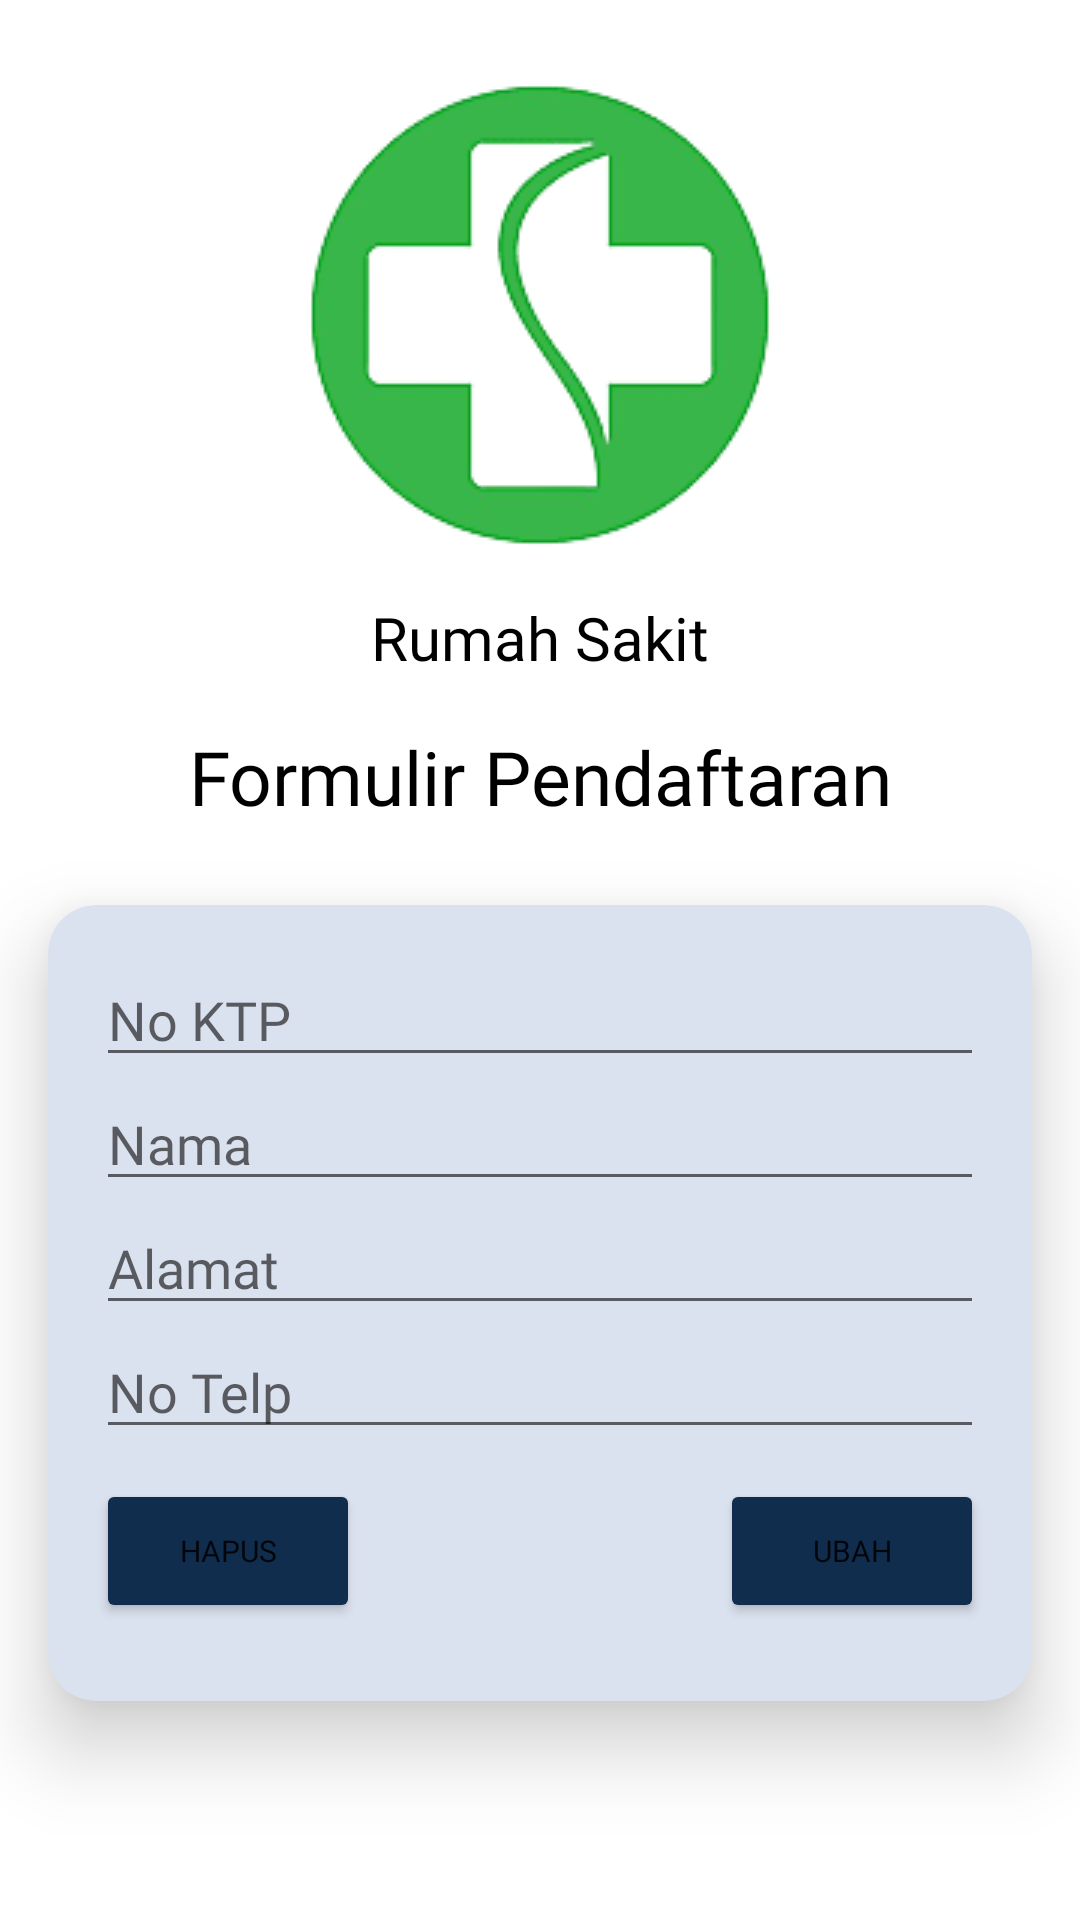

Write the Android layout XML for this screen, with the resource values it uses.
<!-- AndroidManifest.xml: application theme Theme.PasienRumahSakit -->
<!-- res/layout/fragment_update.xml -->
<?xml version="1.0" encoding="utf-8"?>
<androidx.constraintlayout.widget.ConstraintLayout xmlns:android="http://schemas.android.com/apk/res/android"
    xmlns:app="http://schemas.android.com/apk/res-auto"
    xmlns:tools="http://schemas.android.com/tools"
    android:layout_width="match_parent"
    android:layout_height="match_parent"
    tools:context=".UpdateFragment">

    <LinearLayout
        android:id="@+id/header"
        android:layout_width="match_parent"
        android:layout_height="wrap_content"
        android:orientation="vertical"
        android:padding="10dp"
        android:layout_marginTop="16dp"
        android:layout_marginStart="16dp"
        android:layout_marginEnd="16dp"
        app:layout_constraintStart_toStartOf="parent"
        app:layout_constraintEnd_toEndOf="parent"
        app:layout_constraintTop_toTopOf="parent">

        <ImageView
            android:layout_width="match_parent"
            android:layout_height="wrap_content"
            android:src="@drawable/logo_rs"
            android:layout_gravity="center"/>

        <TextView
            android:layout_width="match_parent"
            android:layout_height="wrap_content"
            android:text="Rumah Sakit"
            android:textSize="20dp"
            android:textColor="@color/black"
            android:layout_marginTop="16dp"
            android:fontFamily="@font/helv_children"
            android:gravity="center"/>

        <TextView
            android:layout_width="match_parent"
            android:layout_height="wrap_content"
            android:layout_marginTop="16dp"
            android:text="Formulir Pendaftaran"
            android:textColor="@color/black"
            android:gravity="center"
            android:fontFamily="@font/helv_children"
            android:textSize="25dp"/>

    </LinearLayout>

    <androidx.cardview.widget.CardView
        android:layout_width="match_parent"
        android:layout_height="0dp"
        android:layout_marginTop="16dp"
        app:cardCornerRadius="16dp"
        android:backgroundTint="@color/abu"
        android:layout_marginStart="16dp"
        android:layout_marginEnd="16dp"
        app:cardElevation="16sp"
        app:layout_constraintTop_toBottomOf="@+id/header">

        <LinearLayout
            android:layout_width="match_parent"
            android:layout_height="wrap_content"
            android:orientation="vertical"
            android:padding="16dp"
            app:layout_constraintTop_toBottomOf="@+id/header2"
            app:layout_constraintEnd_toEndOf="parent"
            app:layout_constraintStart_toStartOf="parent">

            <EditText
                android:id="@+id/et_noKTP"
                android:layout_width="match_parent"
                android:layout_height="match_parent"
                android:fontFamily="@font/helv_children"
                android:hint="@string/KTP"
                android:inputType="number"/>

            <EditText
                android:id="@+id/et_nama"
                android:layout_width="match_parent"
                android:layout_height="match_parent"
                android:fontFamily="@font/helv_children"
                android:hint="@string/Nama"/>

            <EditText
                android:id="@+id/et_alamat"
                android:layout_width="match_parent"
                android:layout_height="match_parent"
                android:fontFamily="@font/helv_children"
                android:hint="@string/Alamat"/>

            <EditText
                android:id="@+id/et_noHP"
                android:layout_width="match_parent"
                android:layout_height="match_parent"
                android:fontFamily="@font/helv_children"
                android:hint="@string/No_Telp"
                android:inputType="number"/>

            <LinearLayout
                android:layout_width="match_parent"
                android:layout_height="wrap_content"
                android:paddingTop="10dp"
                android:paddingBottom="10dp"
                android:orientation="horizontal">

                <androidx.constraintlayout.widget.ConstraintLayout
                    android:layout_width="match_parent"
                    android:layout_height="match_parent">

                    <Button
                        android:id="@+id/btn_hapus"
                        android:layout_width="wrap_content"
                        android:layout_height="match_parent"
                        android:backgroundTint="@color/navy"
                        android:fontFamily="@font/helv_children"
                        android:text="hapus"
                        android:textSize="10sp"
                        app:cornerRadius="10dp"
                        app:layout_constraintBottom_toBottomOf="parent"
                        app:layout_constraintStart_toStartOf="parent"
                        app:layout_constraintTop_toTopOf="parent" />


                    <Button
                        android:id="@+id/btn_ubah"
                        android:layout_width="wrap_content"
                        android:layout_height="match_parent"
                        android:backgroundTint="@color/navy"
                        android:fontFamily="@font/helv_children"
                        android:text="ubah"
                        android:textSize="10sp"
                        app:cornerRadius="10dp"
                        app:layout_constraintBottom_toBottomOf="parent"
                        app:layout_constraintEnd_toEndOf="parent"
                        app:layout_constraintTop_toTopOf="parent" />

                </androidx.constraintlayout.widget.ConstraintLayout>

            </LinearLayout>
        </LinearLayout>

    </androidx.cardview.widget.CardView>

</androidx.constraintlayout.widget.ConstraintLayout>
<!-- resources referenced by this layout -->
<resources>
  <color name="abu">#DBE2EF</color>
  <color name="black">#FF000000</color>
      
      // New Font Color
  <color name="navy">#112D4E</color>
  <!-- drawable logo_rs: png bitmap (drawable, 10491 bytes) -->
  <string name="Alamat">Alamat</string>
  <string name="KTP">No KTP</string>
  <string name="Nama">Nama</string>
  <string name="No_Telp">No Telp</string>
  <style name="Theme.PasienRumahSakit" parent="Theme.MaterialComponents.DayNight.DarkActionBar">
          
          <item name="colorPrimary">@color/purple_500</item>
          <item name="colorPrimaryVariant">@color/purple_700</item>
          <item name="colorOnPrimary">@color/white</item>
          
          <item name="colorSecondary">@color/teal_200</item>
          <item name="colorSecondaryVariant">@color/teal_700</item>
          <item name="colorOnSecondary">@color/black</item>
          
          <item name="android:statusBarColor">?attr/colorPrimaryVariant</item>
          
      </style>
  <color name="purple_500">#FF6200EE</color>
  <color name="purple_700">#FF3700B3</color>
  <color name="white">#FFFFFFFF</color>
  <color name="teal_200">#FF03DAC5</color>
  <color name="teal_700">#FF018786</color>
</resources>
